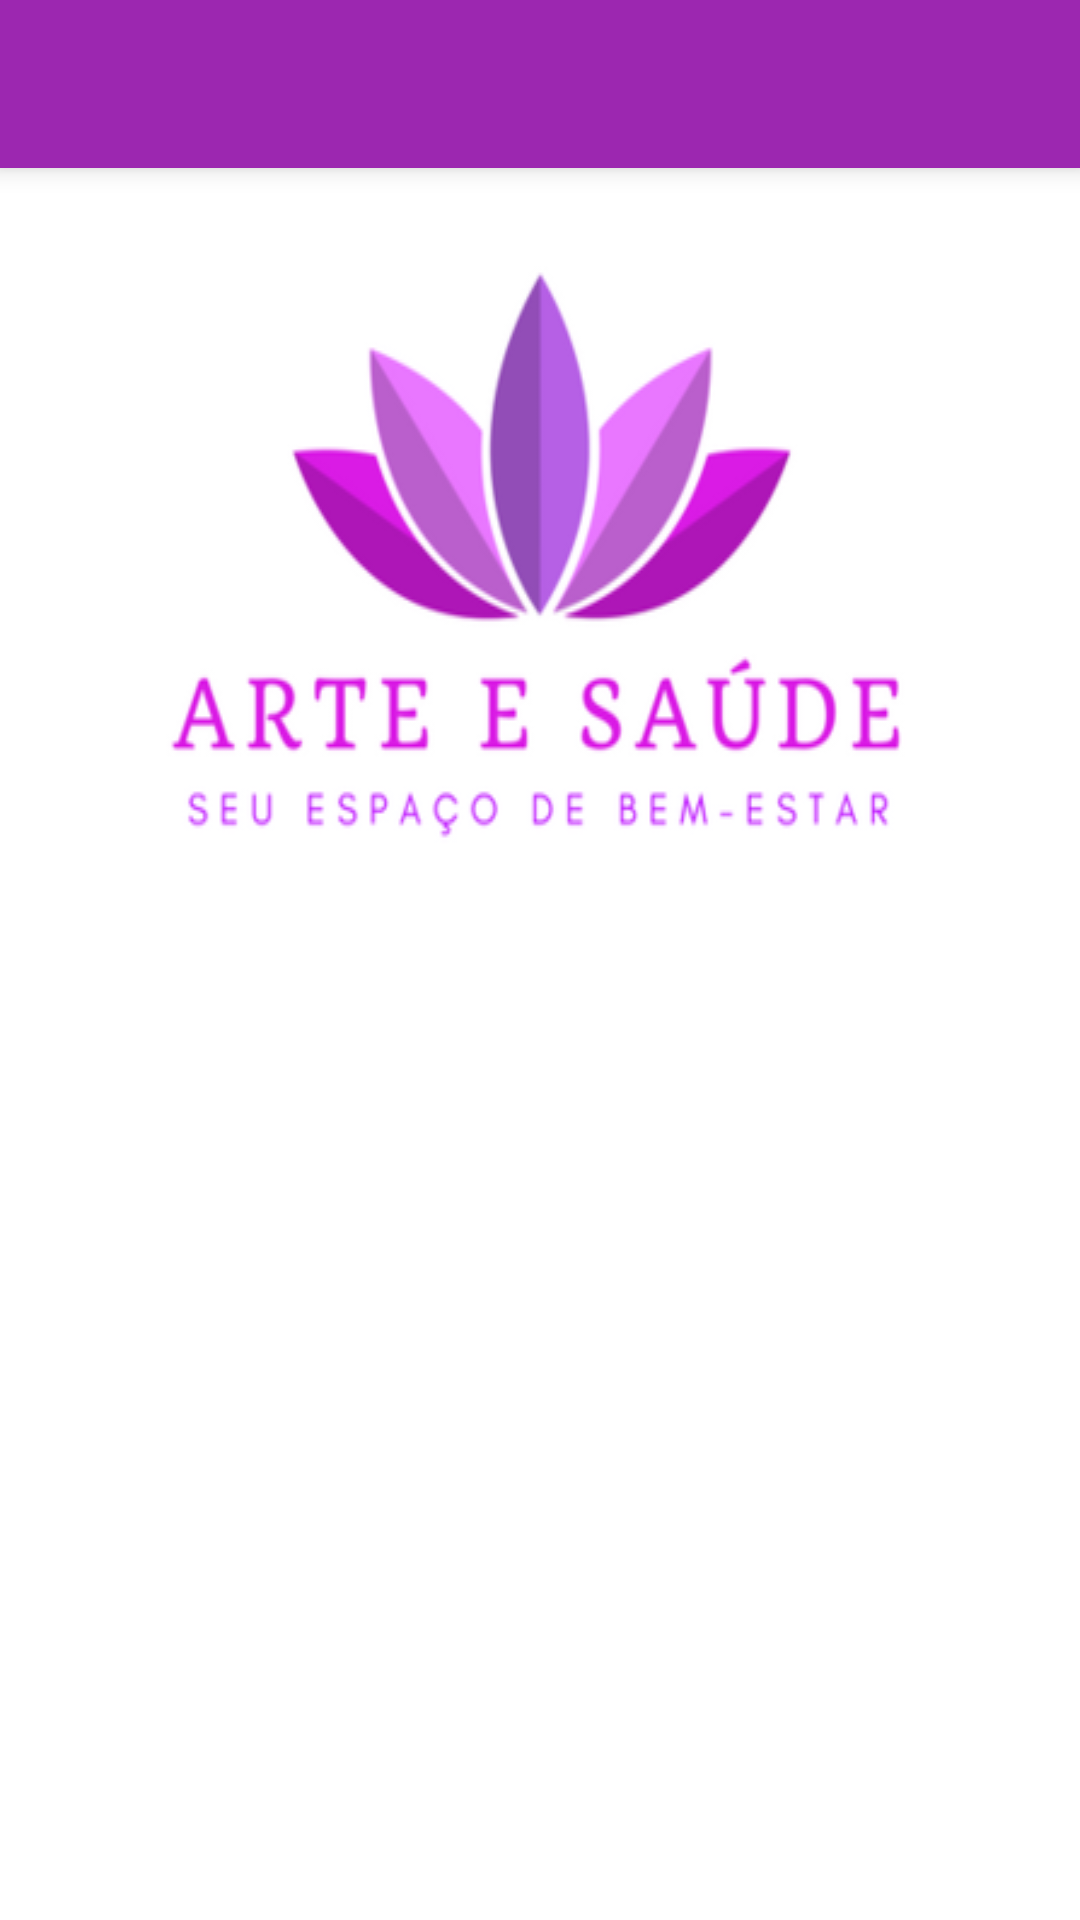

Write the Android layout XML for this screen, with the resource values it uses.
<!-- AndroidManifest.xml: application theme AppTheme -->
<!-- res/layout/activity_valores_oleos.xml -->
<?xml version="1.0" encoding="utf-8"?>
<LinearLayout xmlns:android="http://schemas.android.com/apk/res/android"
    xmlns:app="http://schemas.android.com/apk/res-auto"
    xmlns:tools="http://schemas.android.com/tools"
    android:layout_width="match_parent"
    android:layout_height="match_parent"
    android:orientation="vertical"
    tools:context="br.com.ma.android.arteesaude.activity.ValoresOleosActivity">

    <android.support.v7.widget.Toolbar
        xmlns:android="http://schemas.android.com/apk/res/android"
        android:id="@+id/toolbar"
        android:layout_width="match_parent"
        android:layout_height="wrap_content"
        android:background="?attr/colorPrimary"
        android:minHeight="?attr/actionBarSize"
        android:theme="?attr/actionBarTheme"
        android:elevation="5dp"
        />

    <ImageView
        android:layout_width="wrap_content"
        android:layout_height="wrap_content"
        android:layout_alignParentTop="true"
        android:layout_centerHorizontal="true"
        android:background="@drawable/logo" />

    <ListView
        android:layout_width="wrap_content"
        android:layout_height="wrap_content"
        android:id="@+id/listViewValoresOleos"
        android:layout_marginTop="27dp"
        android:background="#527d9d" />

</LinearLayout>
<!-- resources referenced by this layout -->
<resources>
  <!-- drawable logo: png bitmap (drawable, 33120 bytes) -->
  <style name="AppTheme" parent="Theme.AppCompat.Light.DarkActionBar">
          
          <item name="colorPrimary">@color/colorPrimary</item>
          <item name="colorPrimaryDark">@color/colorPrimaryDark</item>
          <item name="colorAccent">@color/colorAccent</item>
          <item name="android:colorBackground">@android:color/white</item>
          <item name="android:itemBackground">@android:color/white</item>
          <item name="android:textColor">@android:color/black</item>
          <item name="windowActionBar">false</item>
          <item name="windowNoTitle">true</item>
      </style>
  <color name="colorPrimary">#9c27b0</color>
  <color name="colorPrimaryDark">#6a1b9a</color>
  <color name="colorAccent">#ab47bc</color>
</resources>
